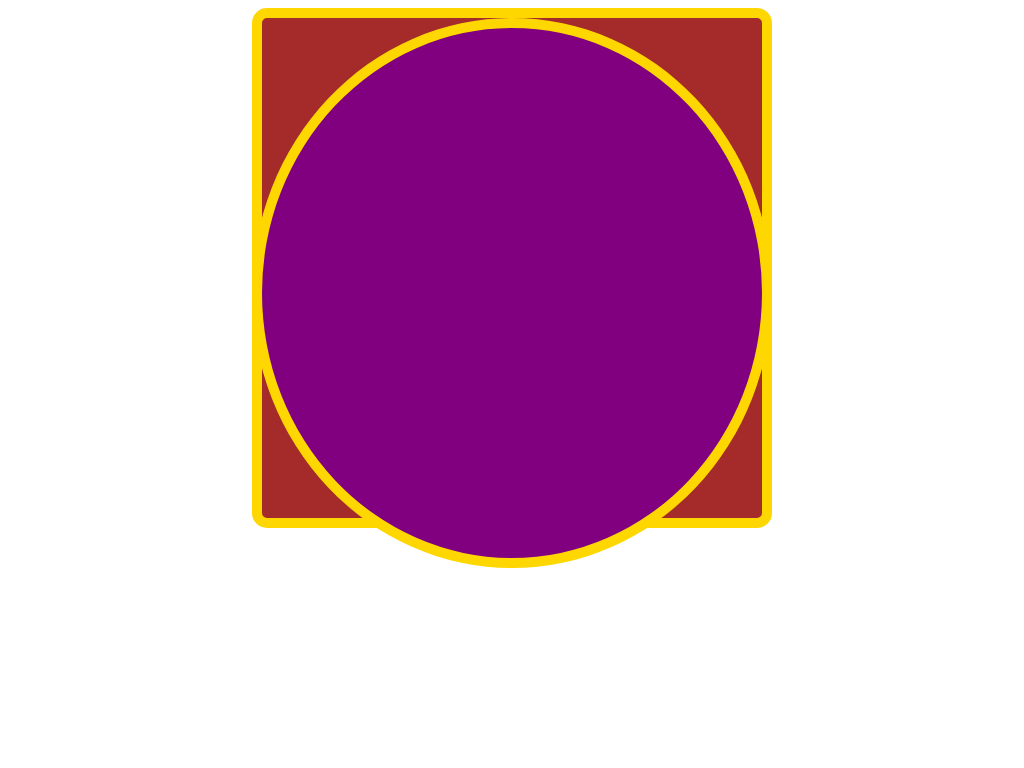

Reproduce this picture with HTML and CSS.

<!-- file: index.html -->
<!DOCTYPE html>
<html>
  <head>
    <title>My-animation</title>
    <link rel="stylesheet" type="text/css" href="style.css" />
  </head>
  <body>
    <div class="art1"><div class="art2"></div></div>
  </body>
</html>


/* file: style.css */
.art1 {
  display: flex;
  justify-content: center;
  align-items: center;
  margin: auto;
  background-color: brown;
  width: 500px;
  height: 500px;
  border: 10px solid gold;
  border-radius: 15px;
}
.art2 {
  margin: auto;
  padding: 50%;
  background-color: purple;
  width: 30px;
  height: 30px;
  border: 10px solid gold;
  border-radius: 50%;
  position: relative;
  animation-name: art2;
  animation-duration: 4s;
}
@keyframes art2 {
  0% {
    background-color: red;
    left: 0px;
    top: 0px;
  }
  25% {
    background-color: yellow;
    left: 20px;
    top: 0px;
  }
  50% {
    background-color: blue;
    left: 20px;
    top: 20px;
  }
  75% {
    background-color: green;
    left: 0px;
    top: 20px;
  }
  100% {
    background-color: red;
    left: 0px;
    top: 0px;
  }
}
